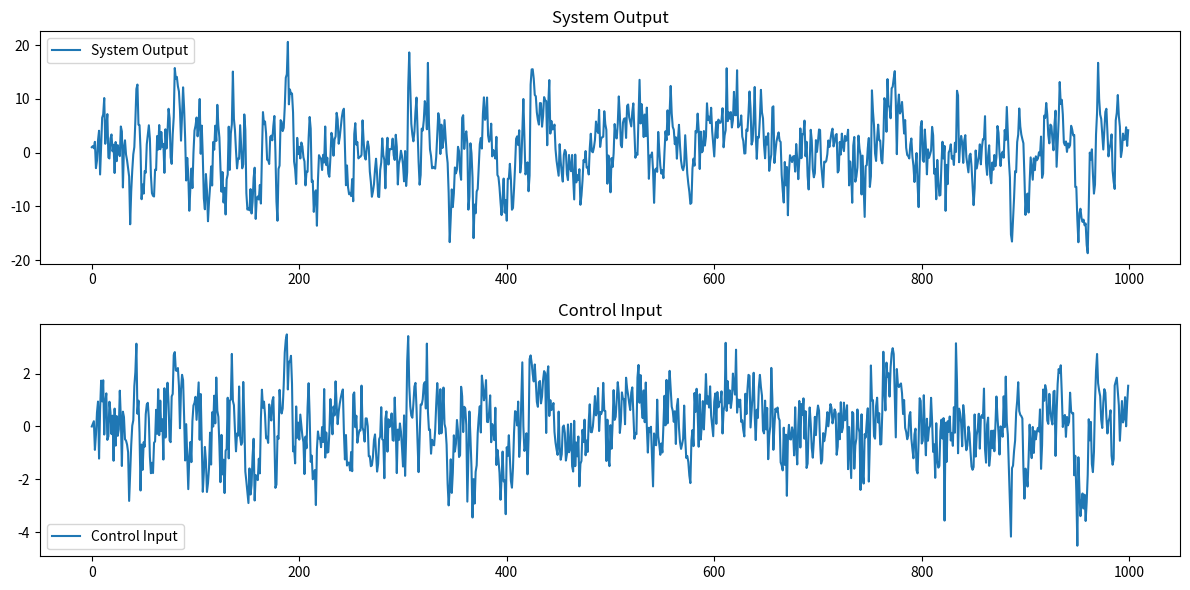

Write the Python code that produced this figure.
import numpy as np
import matplotlib.pyplot as plt

'''

y(k) = 0.2* np.sin (0.5 * (y(k − 1) + y(k − 2)))
        + 0.2 * np.sin (0.5 * (y(k − 2) + y(k − 3))
         + 2 * u(k − 1) + u(k − 2)) + 
         (4 * u(k − 1) + u(k − 2))/(1 + 0.2 * cos (0.2 * (2 * y(k − 1) + y(k − 2)))
         
         −1.01 ≤ y ≤ 2.02, −1 ≤ u ≤ 1.5.

'''

class SystemPlant:
    def __init__(self, initial_state=None,initial_input=None, noise_amplitude=0.1,sine_wave=True):
        self.initial_state = initial_state if initial_state is not None else np.zeros(3)
        self.initial_input = initial_input if initial_input is not None else np.zeros(3)
        self.noise_amplitude = noise_amplitude
        self.sine_wave = sine_wave
        self.y = None
        self.u = None

    def plant(self,u,x):
        '''
        :param u: u=[u(k-3),u(k-2),u(k-1)]=[u0,u1,u2]
        :param x: x= [y(k-3),y(k-2),y(k-1)]=[y0,y1,y2]
        :return:
        '''
        y = 0.2 * np.sin(0.5 * (x[2] + x[1])) + 0.2 * np.sin(0.5 * (x[1] + x[0]) + 2 * u[2] + u[1]) + (4 * u[2] + u[1]) / (1 + 0.2 * np.cos(0.2 * (2 * x[2] + x[1])))+ np.random.rand(1) * self.noise_amplitude
        return y

    def generate_data(self, n_samples):
        # 初始化系统状态
        self.y = np.zeros(n_samples)
        self.u = np.zeros(n_samples)
        e = self.noise_amplitude * np.random.randn(n_samples)
        # 初始化系统状态和初始化控制输入
        self.y[:3] = self.initial_state
        self.u[:3] = self.initial_input

        if self.sine_wave:
            self.u = np.sin(np.linspace(0, 4 * np.pi, n_samples)) + e
        else:
            for k in range(3, n_samples):
                # 计算控制输入
                self.u[k] = 0.5 * self.u[k - 1] + 0.2 * self.u[k - 2] + e[k - 1]

        # 产生数据
        for k in range(3, n_samples):
            # 计算系统输出
            self.y[k] = self.plant(self.u[k-3:k],self.y[k-3:k])
        return self.y, self.u

    def plot_results(self):
        if self.y is None or self.u is None:
            raise ValueError("Simulation data has not been generated.")

        plt.figure(figsize=(12, 6))
        plt.subplot(2, 1, 1)
        plt.plot(self.y, label='System Output')
        plt.legend()
        plt.title('System Output')

        plt.subplot(2, 1, 2)
        plt.plot(self.u, label='Control Input')
        plt.legend()
        plt.title('Control Input')

        plt.tight_layout()
        plt.show()


# 使用类
if __name__ == '__main__':
    # 初始化系统状态
    import pandas  as pd
    initial_state = np.array([1, 1.2, 0.8])    # 初始状态可以自定义，y[0]，y[1]
    initial_input = np.array([0,0.1, 0.2])  # 初始状态可以自定义，u[0],u[1]
    simulation = SystemPlant(initial_state, initial_input, noise_amplitude=1,sine_wave=False)  # 信号生成方式
    y, u = simulation.generate_data(1000)
    simulation.plot_results()
    data = pd.DataFrame(u,index=[f'k_{i}' for i in range(len(u))], columns= ['u'])
    data['y'] = y
    print(data)



